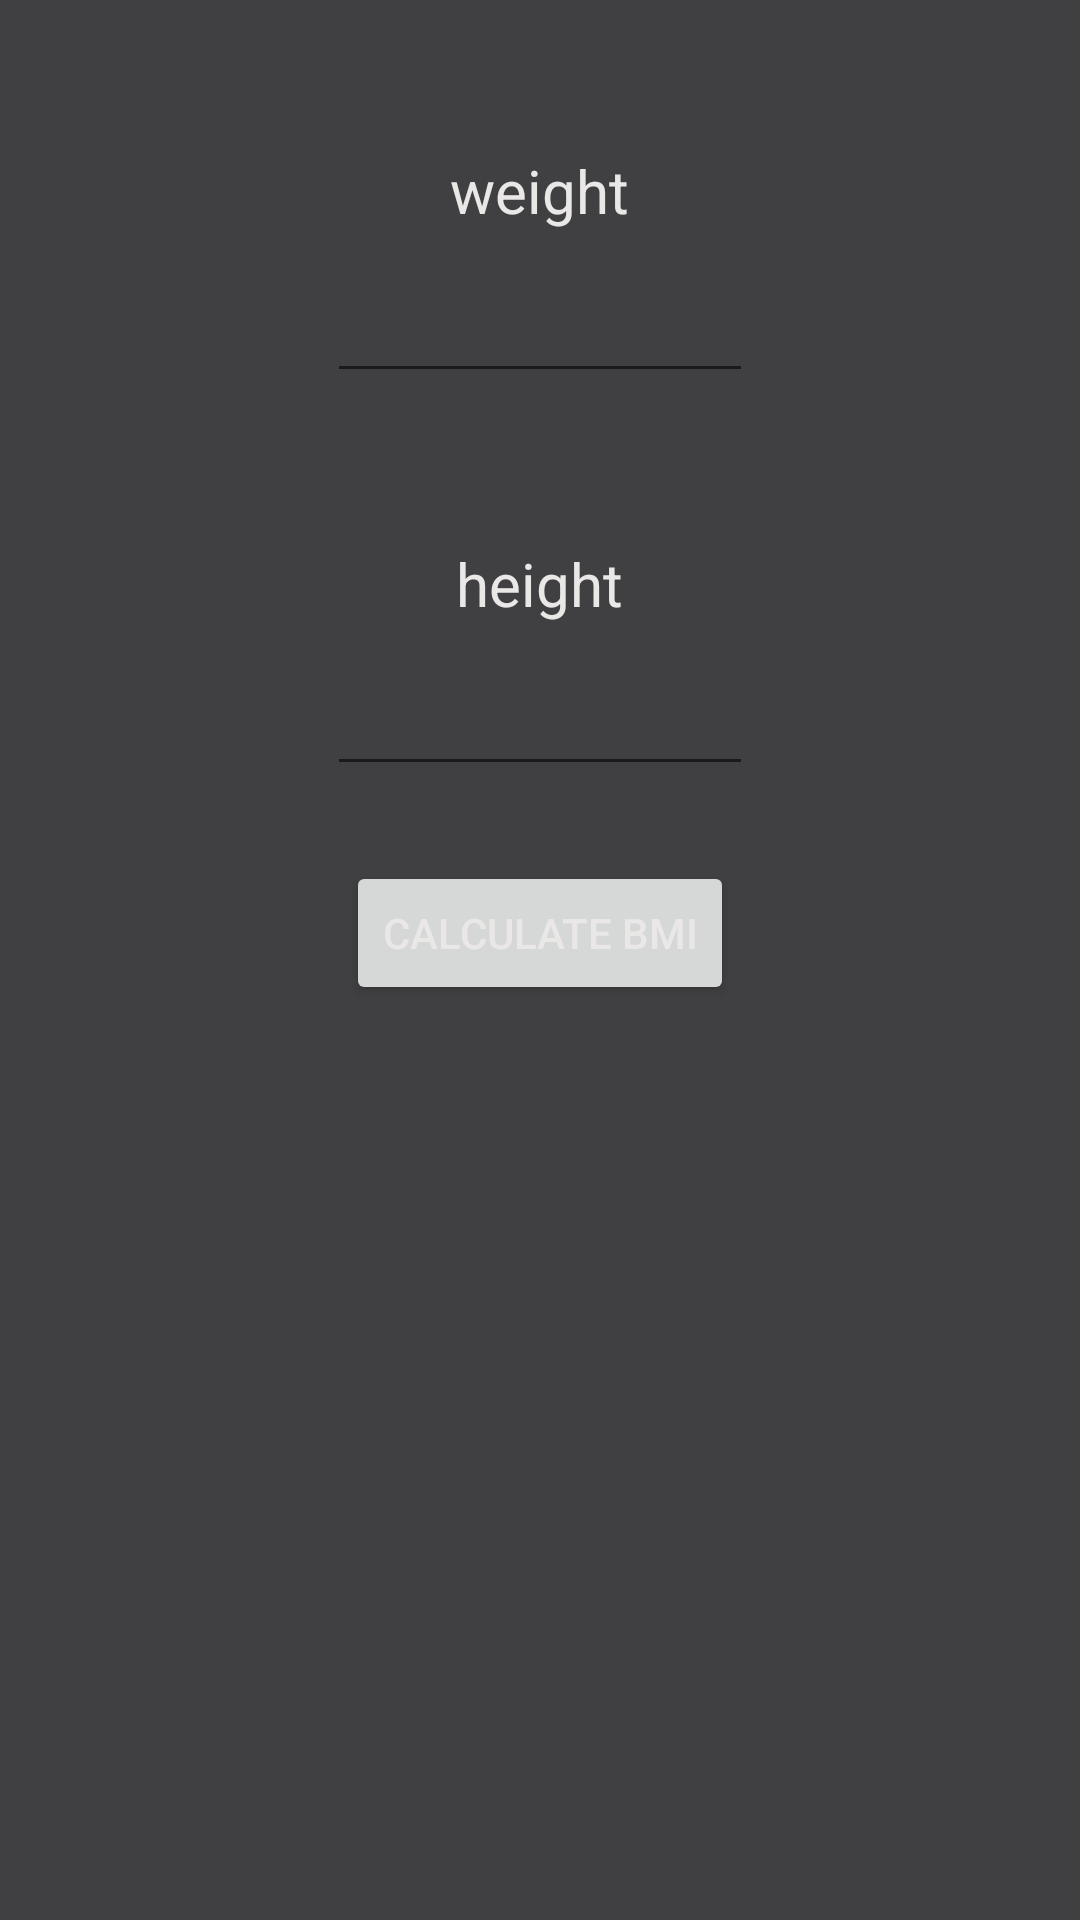

Produce the Android XML layout that renders to this screen, including the resource entries it uses.
<!-- AndroidManifest.xml: application theme Theme.iMove -->
<!-- res/layout/activity_bmi_calc.xml -->
<?xml version="1.0" encoding="utf-8"?>

<LinearLayout xmlns:android="http://schemas.android.com/apk/res/android"
    xmlns:tools="http://schemas.android.com/tools"
    android:id="@+id/activity_main"
    android:layout_width="match_parent"
    android:layout_height="match_parent"
    android:background="#404042"

    android:orientation="vertical"
    tools:context="com.example.iMove.BmiCalc">

    <TextView
        android:text="weight"
        android:layout_width="wrap_content"
        android:layout_height="wrap_content"
        android:layout_gravity="center_horizontal"
        android:gravity="center_horizontal"
        android:layout_marginTop="50dp"
        android:textSize="20sp"
        android:textColor="#EAE7E7"/>

    <EditText
        android:id="@+id/weight"
        android:textColor="#EAE7E7"
        android:layout_width="wrap_content"
        android:layout_height="wrap_content"
        android:layout_gravity="center_horizontal"
        android:layout_marginTop="10dp"
        android:ems="6"
        android:inputType="number|numberDecimal"
        android:textSize="20sp"
        />

    <TextView
        android:text="height"
        android:layout_width="wrap_content"
        android:layout_height="wrap_content"
        android:layout_gravity="center_horizontal"
        android:gravity="center_horizontal"
        android:layout_marginTop="50dp"
        android:textSize="20sp"
        android:textColor="#EAE7E7"/>

    <EditText
        android:id="@+id/height"
        android:layout_width="wrap_content"
        android:layout_height="wrap_content"
        android:layout_gravity="center_horizontal"
        android:layout_marginTop="10dp"
        android:ems="6"
        android:inputType="number|numberDecimal"
        android:textSize="20sp"
        android:textColor="#EAE7E7"/>

    <Button
        android:id="@+id/calc"
        android:layout_width="wrap_content"
        android:layout_height="wrap_content"
        android:layout_gravity="center_horizontal"
        android:layout_marginTop="25dp"
        android:onClick="calculateBMI"
        android:text="calculate BMI"
        android:textColor="#EAE7E7"
        />

    <TextView
        android:id="@+id/result"
        android:layout_width="wrap_content"
        android:layout_height="wrap_content"
        android:layout_gravity="center_horizontal"
        android:gravity="center_horizontal"
        android:layout_marginTop="25dp"
        android:textSize="20sp"
        android:textColor="#EAE7E7"/>

</LinearLayout>
<!-- resources referenced by this layout -->
<resources>
  <style name="Theme.iMove" parent="Theme.MaterialComponents.DayNight.DarkActionBar">
          
          <item name="colorPrimary">@color/purple_500</item>
          <item name="colorPrimaryVariant">@color/purple_700</item>
          <item name="colorOnPrimary">@color/white</item>
          
          <item name="colorSecondary">@color/teal_200</item>
          <item name="colorSecondaryVariant">@color/teal_700</item>
          <item name="colorOnSecondary">@color/black</item>
          
          <item name="android:statusBarColor" tools:targetApi="l">?attr/colorPrimaryVariant</item>
          
         <item name="colorPrimaryDark">@color/colorPrimaryDark</item>
          <item name="colorAccent">@color/colorAccent</item>
  
  
      </style>
  <color name="purple_500">#4F1659</color>
  <color name="purple_700">#3A1A40</color>
  <color name="white">#FFFFFFFF</color>
  <color name="teal_200">#FF03DAC5</color>
  <color name="teal_700">#FF018786</color>
  <color name="black">#FF000000</color>
  <color name="colorPrimaryDark">#FF5722</color>
  <color name="colorAccent">#373737</color>
</resources>
